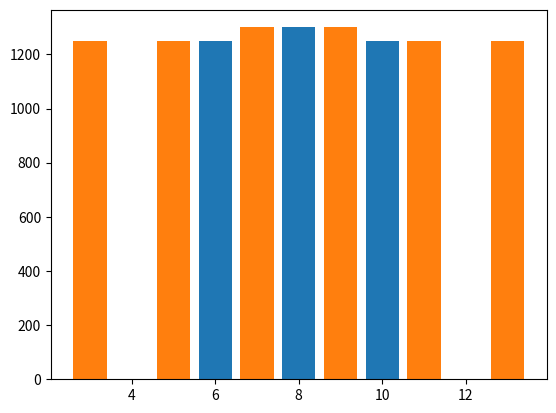

Recreate this plot in Python.
import matplotlib.pyplot as plt


frequency = {
    5: 1250,
    6: 1250,
    7: 1300,
    8: 1300,
    9: 1250,
    10: 1250
}

new_freq = {}

slope = 2

original_range = frequency.keys()

for i in original_range:
    new_key = 2*i - 7
    print(new_key)
    new_freq[new_key] = frequency[i]

print(new_freq)
plt.bar(frequency.keys(), frequency.values())
plt.bar(new_freq.keys(), new_freq.values())
plt.show()